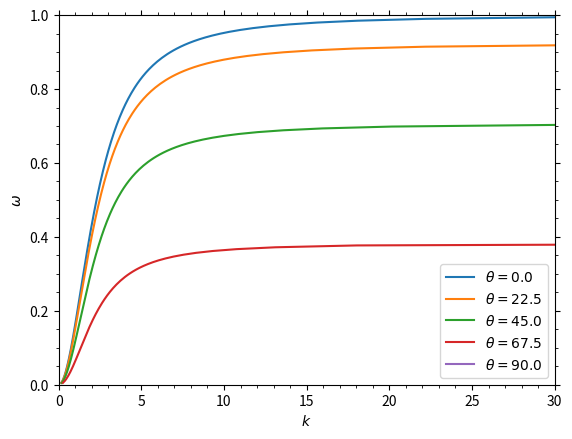

The matplotlib source for this figure:
import matplotlib.pyplot as plt
import numpy as np

#data
omegas = np.linspace(0, 1, 200)
thetas = np.linspace(0, 90, 5)

#fuction
def k(omega, theta):
    theta = theta / 180 * np.pi
    return omega * np.sqrt(1-5/(omega*(omega-np.cos(theta))))

lines = []
labels = []

#plot
for theta in thetas:
    line, = plt.plot(k(omegas, theta), omegas)
    lines.append(line)
    labels.append(r'$\theta=%.1f$'%(theta))

plt.ylabel(r'$\omega$')
plt.xlabel(r'$k$')
plt.ylim(0, 1)
plt.xlim(0, 30)
plt.minorticks_on()
plt.tick_params(which='both', top=True, right=True)
plt.legend(handles=lines, labels=labels)
plt.savefig('test.eps', format='eps')
